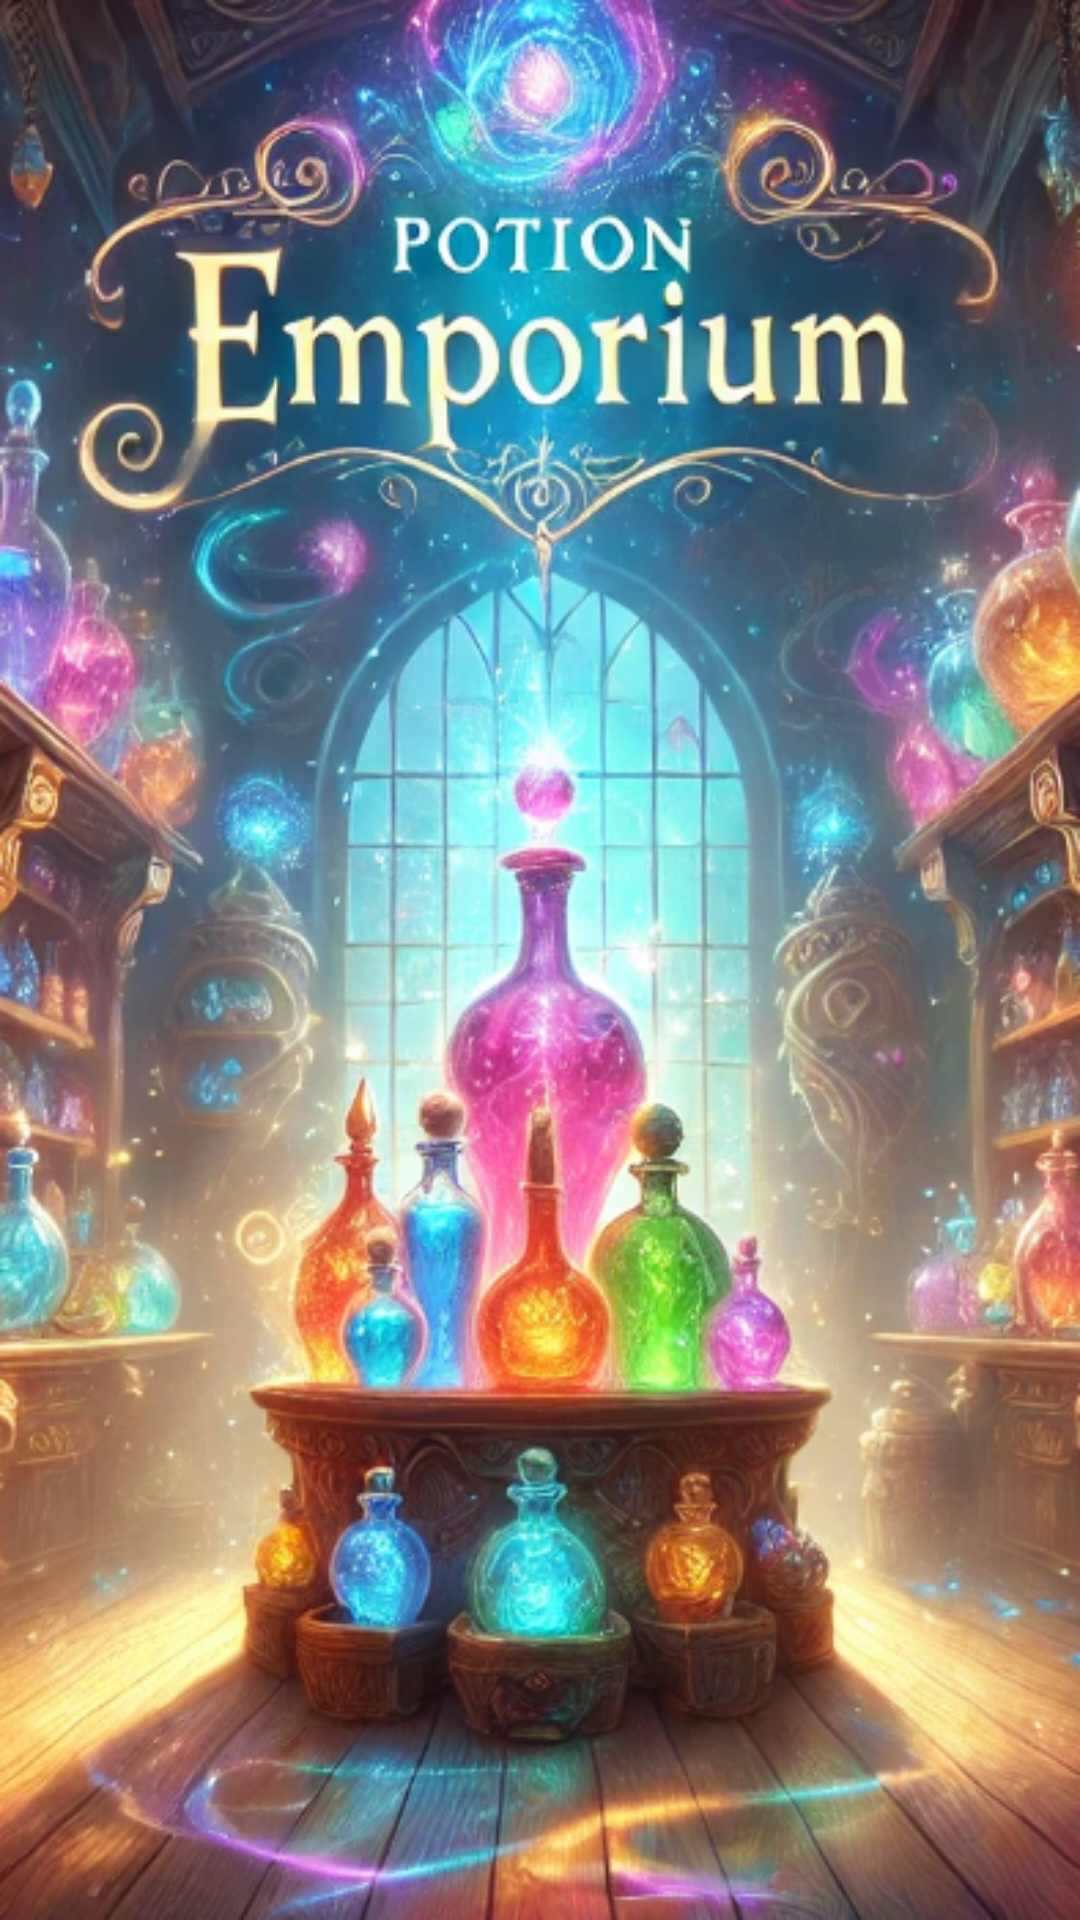

Android layout source for this screen:
<!-- AndroidManifest.xml: activity theme Theme.Design.NoActionBar -->
<!-- res/layout/activity_splash.xml -->
<?xml version="1.0" encoding="utf-8"?>
<RelativeLayout xmlns:android="http://schemas.android.com/apk/res/android"
    xmlns:app="http://schemas.android.com/apk/res-auto"
    xmlns:tools="http://schemas.android.com/tools"
    android:id="@+id/main"
    android:layout_width="match_parent"
    android:layout_height="match_parent"
    tools:context=".Activities.SplashActivity"
    android:background="@drawable/potemp">

</RelativeLayout>
<!-- resources referenced by this layout -->
<resources>
  <!-- drawable potemp: png bitmap (drawable, 788901 bytes) -->
</resources>
